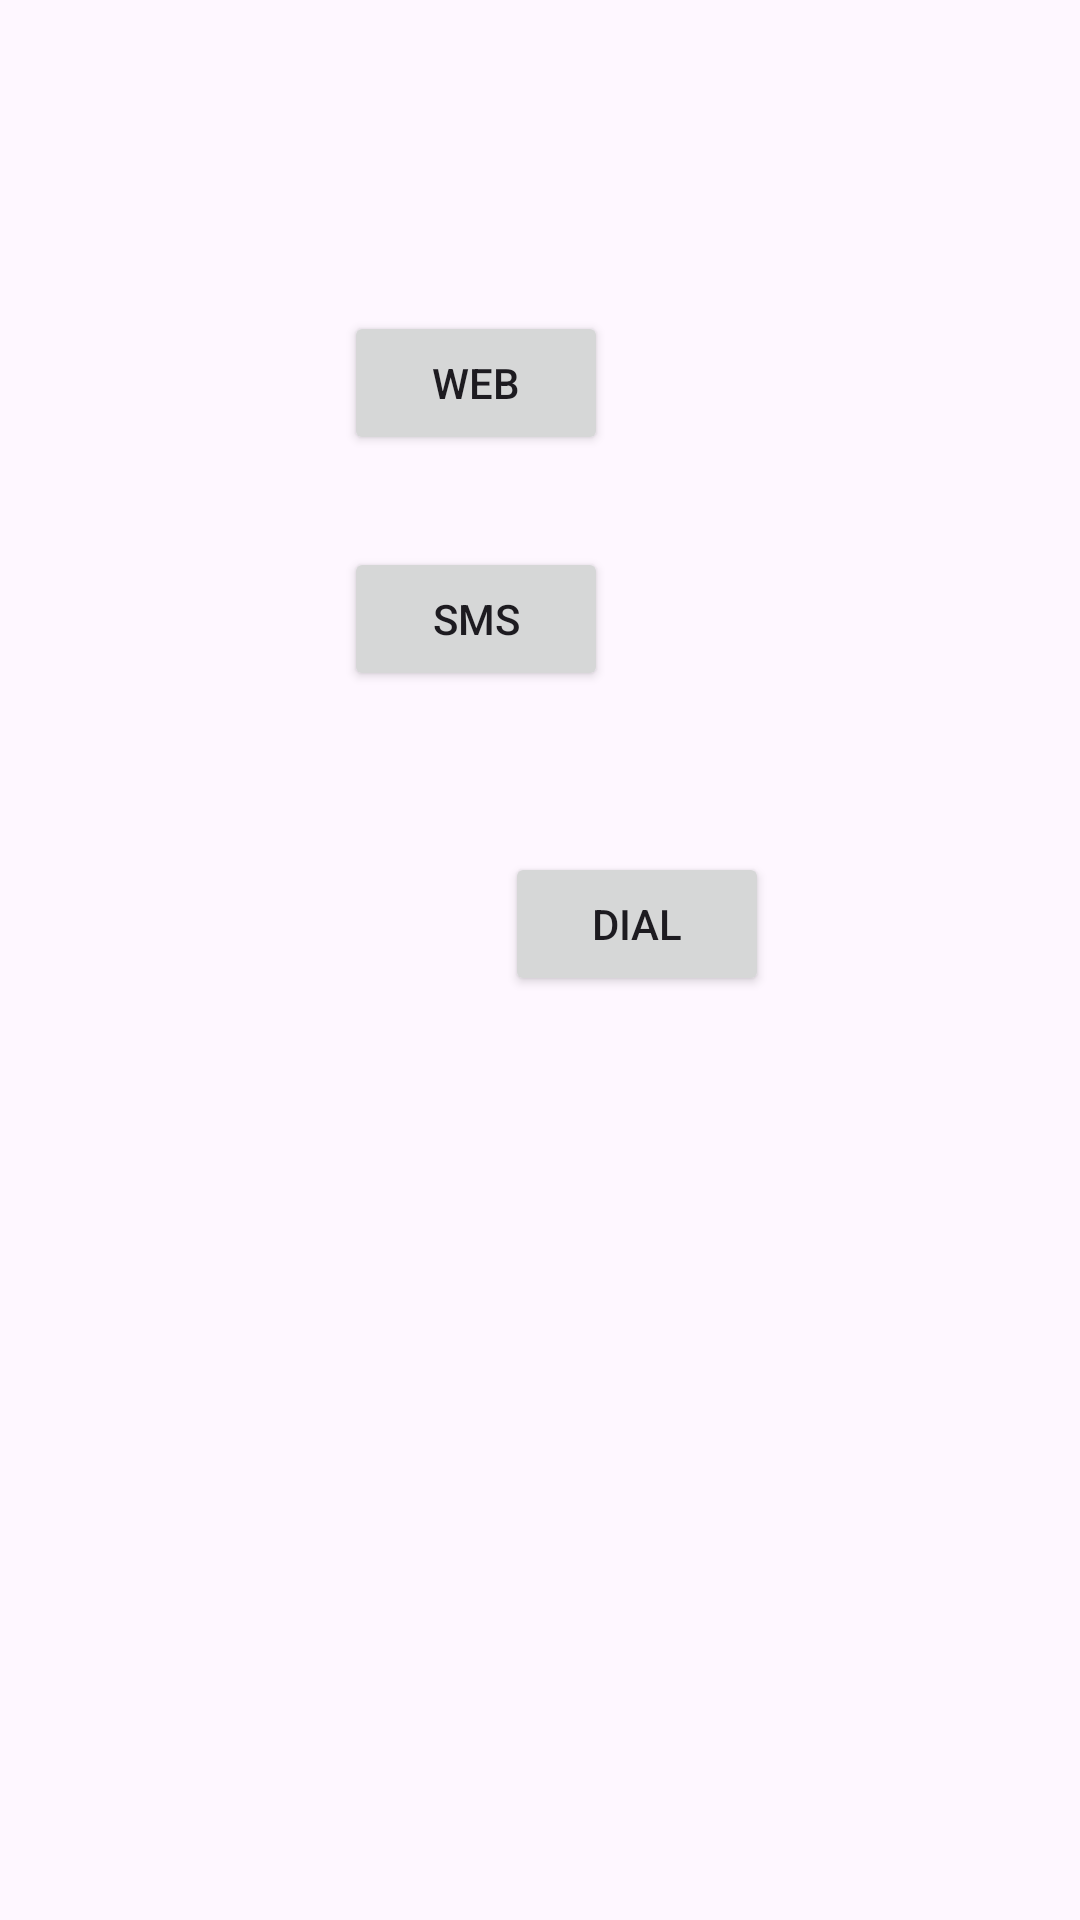

Produce the Android XML layout that renders to this screen, including the resource entries it uses.
<!-- AndroidManifest.xml: application theme Theme.Tp5Exo2 -->
<!-- res/layout/exo3.xml -->
<?xml version="1.0" encoding="utf-8"?>
<androidx.constraintlayout.widget.ConstraintLayout xmlns:android="http://schemas.android.com/apk/res/android"
    xmlns:app="http://schemas.android.com/apk/res-auto"
    xmlns:tools="http://schemas.android.com/tools"
    android:layout_width="match_parent"
    android:layout_height="match_parent"
    tools:context=".Exo3">

    <Button
        android:id="@+id/buttonSMS"
        android:layout_width="wrap_content"
        android:layout_height="wrap_content"
        android:text="SMS"
        app:layout_constraintBottom_toBottomOf="parent"
        app:layout_constraintEnd_toEndOf="parent"
        app:layout_constraintHorizontal_bias="0.421"
        app:layout_constraintStart_toStartOf="parent"
        app:layout_constraintTop_toTopOf="parent"
        app:layout_constraintVertical_bias="0.308" />

    <Button
        android:id="@+id/buttonWeb"
        android:layout_width="wrap_content"
        android:layout_height="wrap_content"
        android:text="Web"
        app:layout_constraintBottom_toBottomOf="parent"
        app:layout_constraintEnd_toEndOf="parent"
        app:layout_constraintHorizontal_bias="0.421"
        app:layout_constraintStart_toStartOf="parent"
        app:layout_constraintTop_toTopOf="parent"
        app:layout_constraintVertical_bias="0.175" />

    <Button
        android:id="@+id/buttonDial"
        android:layout_width="wrap_content"
        android:layout_height="wrap_content"
        android:text="Dial"
        app:layout_constraintBottom_toBottomOf="parent"
        app:layout_constraintEnd_toEndOf="parent"
        app:layout_constraintHorizontal_bias="0.619"
        app:layout_constraintStart_toStartOf="parent"
        app:layout_constraintTop_toTopOf="parent"
        app:layout_constraintVertical_bias="0.48" />

</androidx.constraintlayout.widget.ConstraintLayout>
<!-- resources referenced by this layout -->
<resources>
  <style name="Theme.Tp5Exo2" parent="Base.Theme.Tp5Exo2" />
  <style name="Base.Theme.Tp5Exo2" parent="Theme.Material3.DayNight.NoActionBar">
          
          
      </style>
</resources>
